Photos from the image-classification dataset "dataset" in the GitHub repository sunuilhamp/Hijaiyah-Deployment-CNN. Its 23 classes are: ain, alif, dal, dhod, dzal, dzho, ghoin, hamzah, jim, kaf, kho, lam, lam alif, mim, nun, qof, shod, sin, syin, tho, tsa, wawu, zain.

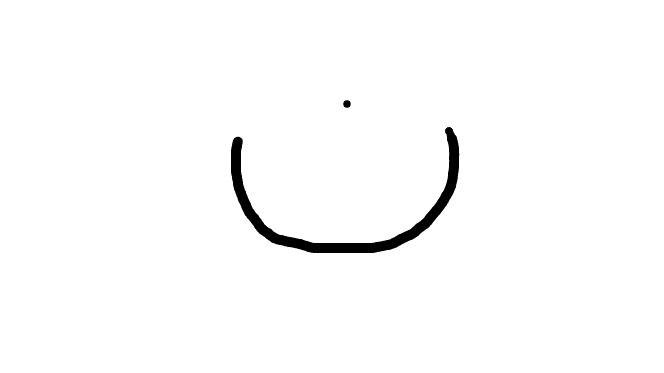
Label: nun

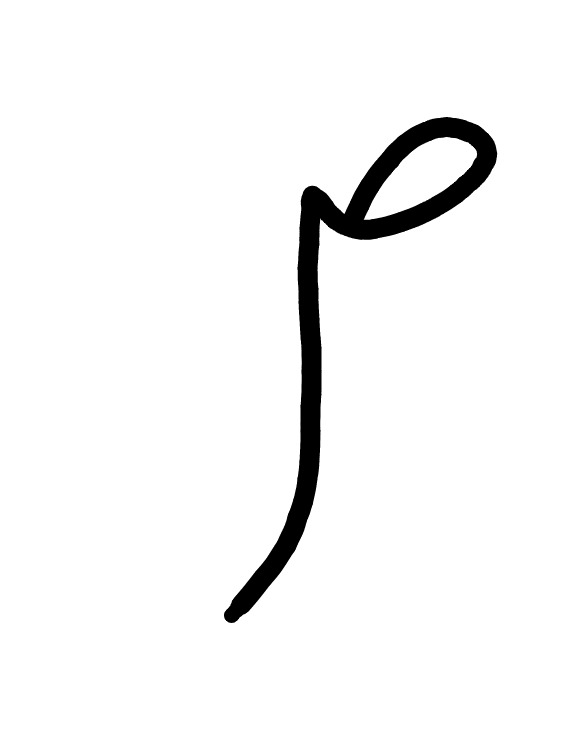
Label: mim

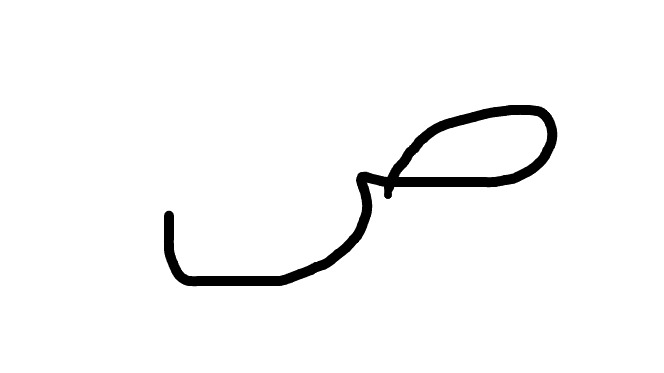
Label: shod

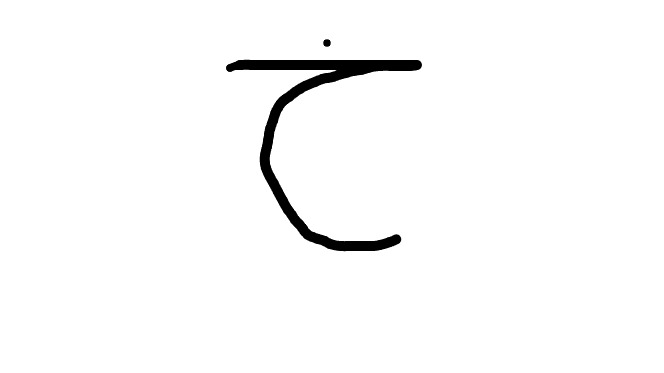
Label: kho

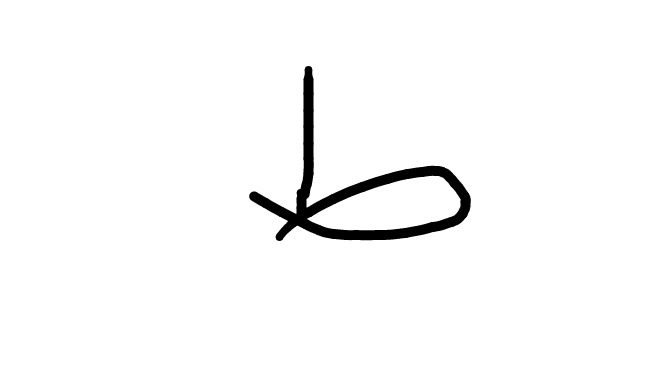
Label: tho

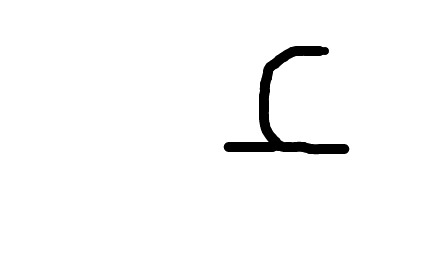
Label: hamzah
